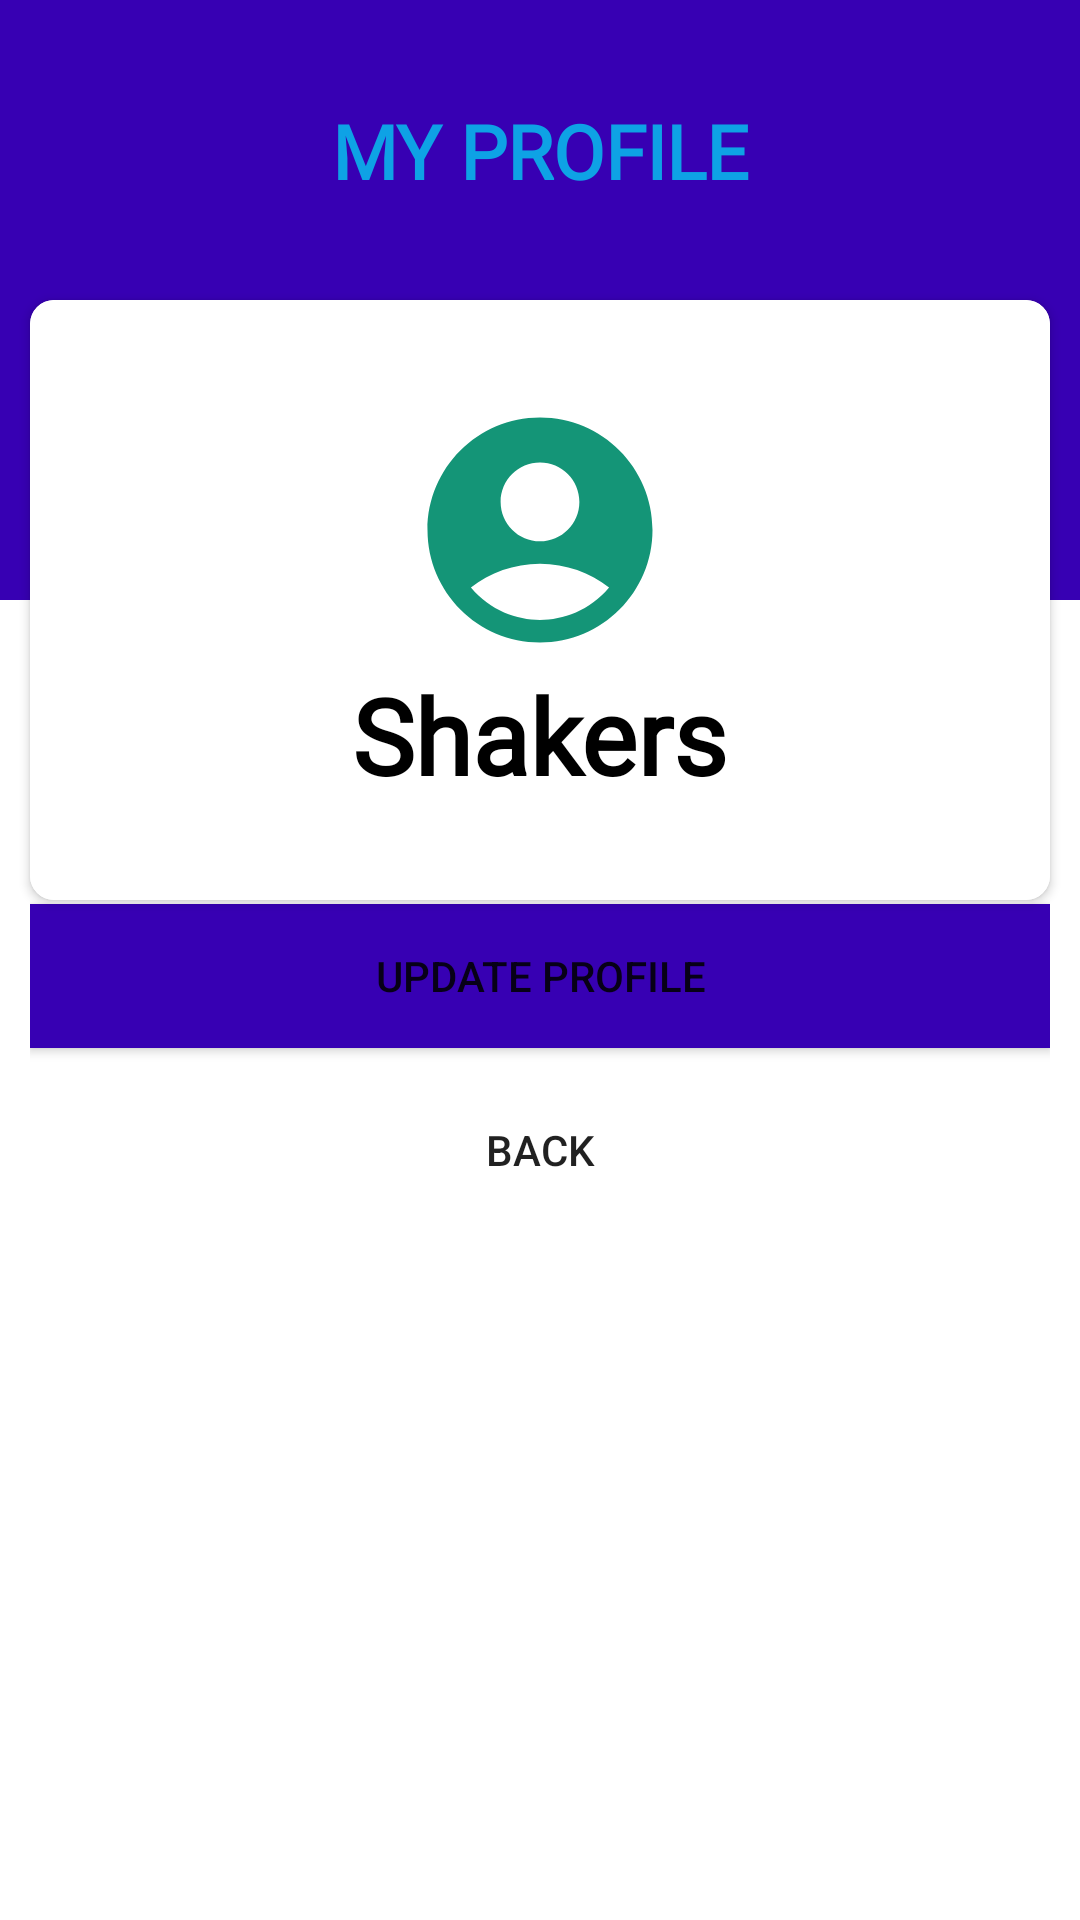

The Android layout XML behind this screen, and the referenced resources:
<!-- AndroidManifest.xml: application theme Theme.ChatBot -->
<!-- res/layout/activity_user_profile.xml -->
<?xml version="1.0" encoding="utf-8"?>
<androidx.constraintlayout.widget.ConstraintLayout xmlns:android="http://schemas.android.com/apk/res/android"
    xmlns:app="http://schemas.android.com/apk/res-auto"
    xmlns:tools="http://schemas.android.com/tools"
    android:layout_width="match_parent"
    android:layout_height="match_parent"
    android:background="@color/white"
    tools:context=".Introduction1">

    <View
        android:id="@+id/view"
        android:layout_width="wrap_content"
        android:layout_height="200dp"
        android:background="@color/purple_700"
        app:layout_constraintEnd_toEndOf="parent"
        app:layout_constraintHorizontal_bias="0.5"
        app:layout_constraintStart_toStartOf="parent"
        app:layout_constraintTop_toTopOf="parent" />

    <TextView
        android:layout_width="wrap_content"
        android:layout_height="wrap_content"
        android:text="MY PROFILE"
        android:textStyle="bold"
        android:textSize="25sp"
        android:textColor="@color/cyan"
        android:fontFamily="@font/bloodyfrozen"
        app:layout_constraintBottom_toTopOf="@+id/cardView"
        app:layout_constraintEnd_toEndOf="parent"
        app:layout_constraintHorizontal_bias="0.5"
        app:layout_constraintStart_toStartOf="parent"
        app:layout_constraintTop_toTopOf="@+id/view" />

    <androidx.constraintlayout.widget.Guideline
        android:id="@+id/guideline"
        android:layout_width="wrap_content"
        android:layout_height="wrap_content"
        android:orientation="vertical"
        app:layout_constraintGuide_begin="20dp" />

    <androidx.cardview.widget.CardView
        android:id="@+id/cardView"
        android:layout_width="match_parent"
        android:layout_height="200dp"
        android:elevation="8dp"
        app:cardCornerRadius="8dp"
        app:layout_constraintBottom_toBottomOf="@+id/view"
        app:layout_constraintTop_toBottomOf="@+id/view"
        tools:layout_editor_absoluteX="10dp"
        android:layout_marginLeft="10dp"
        android:layout_marginRight="10dp"
        android:background="@color/white"

        >

        <LinearLayout
            android:layout_width="match_parent"
            android:layout_height="match_parent"
            android:gravity="center"
            android:background="@color/white"
            android:orientation="vertical"
            >
            <ImageView
                android:layout_width="90dp"
                android:layout_height="90dp"
                android:src="@drawable/userprofile"




                />

            <TextView
                android:layout_width="wrap_content"
                android:layout_height="wrap_content"
                android:text="Shakers"
                android:fontFamily="@font/handpackscript"
                android:textSize="35sp"
                android:textStyle="bold"
                android:textColor="@color/black"
                />


        </LinearLayout>








    </androidx.cardview.widget.CardView>

    <LinearLayout
        android:layout_width="match_parent"
        android:layout_height="match_parent"
        app:layout_constraintBottom_toBottomOf="parent"
        app:layout_constraintTop_toBottomOf="@+id/cardView"
        android:orientation="vertical"
        android:gravity="center"
        android:padding="10dp"
        android:layout_marginTop="20dp"

        >
        <TextView
            android:layout_width="wrap_content"
            android:layout_height="wrap_content"
            android:text="Coming soon!"
            android:textColor="@color/black"
            android:textStyle="bold"
            android:layout_marginTop="10dp"
            />

        <androidx.appcompat.widget.AppCompatButton
            android:layout_width="match_parent"
            android:layout_height="wrap_content"
            android:text="Update profile"
            android:background="@color/purple_700"
            android:layout_marginTop="20dp"
            android:clickable="true"
            android:onClick="toMainScreen"



            />
        <androidx.appcompat.widget.AppCompatButton
            android:layout_width="match_parent"
            android:layout_height="wrap_content"
            android:text="Back"
            android:background="@drawable/form_button"
            android:layout_marginTop="10dp"
            android:clickable="true"
            android:onClick="toBack"



            />


    </LinearLayout>

</androidx.constraintlayout.widget.ConstraintLayout>
<!-- resources referenced by this layout -->
<resources>
  <color name="black">#FF000000</color>
  <color name="cyan">#0EA2E5</color>
  <color name="purple_700">#FF3700B3</color>
  <color name="white">#FFFFFFFF</color>
  <!-- drawable userprofile (drawable) -->
  <vector android:height="24dp" android:tint="#149577"
      android:viewportHeight="24" android:viewportWidth="24"
      android:width="24dp" xmlns:android="http://schemas.android.com/apk/res/android">
      <path android:fillColor="@android:color/white" android:pathData="M12,2C6.48,2 2,6.48 2,12s4.48,10 10,10s10,-4.48 10,-10S17.52,2 12,2zM12,6c1.93,0 3.5,1.57 3.5,3.5S13.93,13 12,13s-3.5,-1.57 -3.5,-3.5S10.07,6 12,6zM12,20c-2.03,0 -4.43,-0.82 -6.14,-2.88C7.55,15.8 9.68,15 12,15s4.45,0.8 6.14,2.12C16.43,19.18 14.03,20 12,20z"/>
  </vector>
  <style name="Theme.ChatBot" parent="Theme.MaterialComponents.DayNight.NoActionBar">
          
          <item name="colorPrimary">@color/theme_color</item>
          <item name="colorPrimaryVariant">@color/theme_color</item>
          <item name="colorOnPrimary">@color/white</item>
          
          <item name="colorSecondary">@color/teal_200</item>
          <item name="colorSecondaryVariant">@color/teal_700</item>
          <item name="colorOnSecondary">@color/black</item>
          
          <item name="android:statusBarColor">?attr/colorOnPrimary</item>
          
      </style>
  <color name="theme_color">#BCB2B2</color>
  <color name="teal_200">#FF03DAC5</color>
  <color name="teal_700">#FF018786</color>
</resources>
